Photos from the image-classification dataset "Real-Overexp" in the GitHub repository aCoderChild/adenoid_segmentation. Its 2 classes are: normal frames, overexposed.

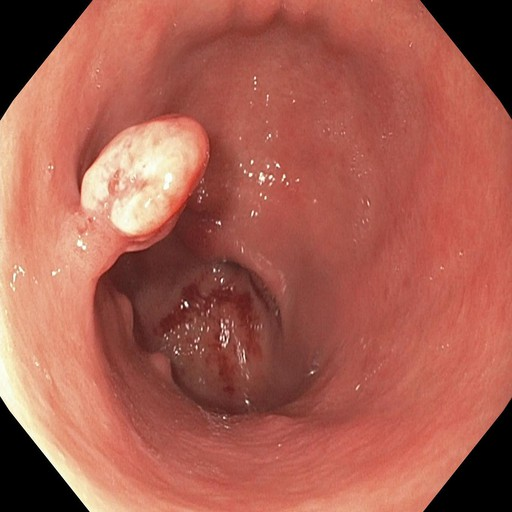
Label: normal frames

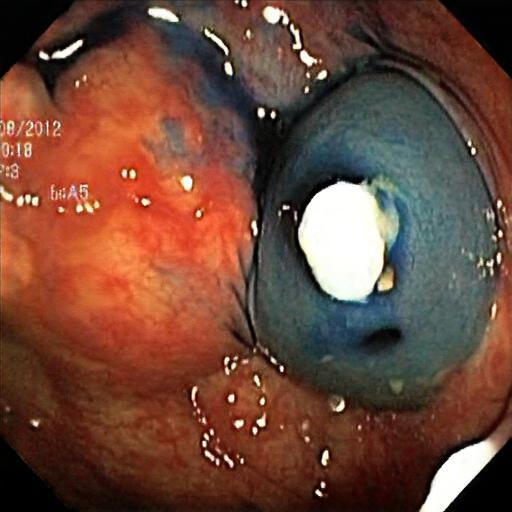
Label: overexposed

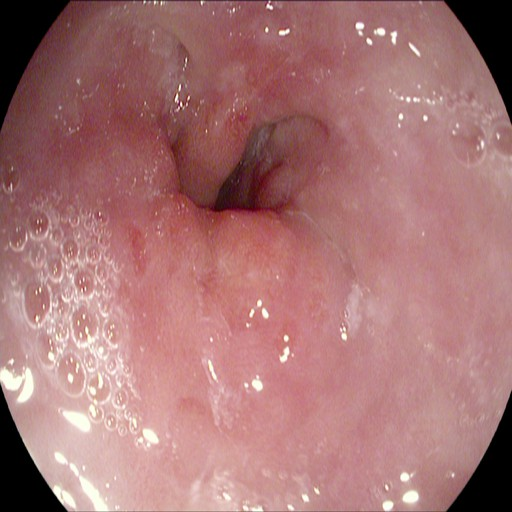
Label: normal frames

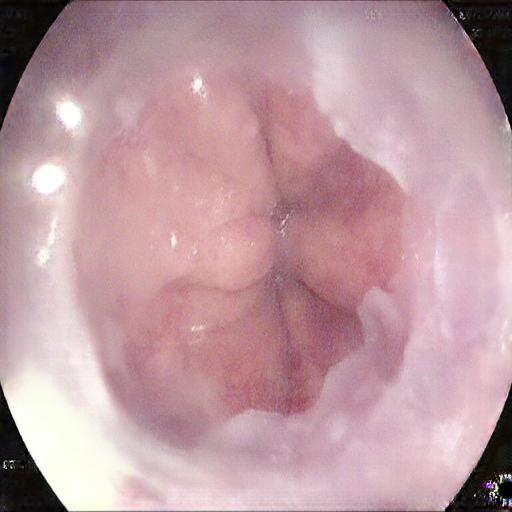
Label: overexposed

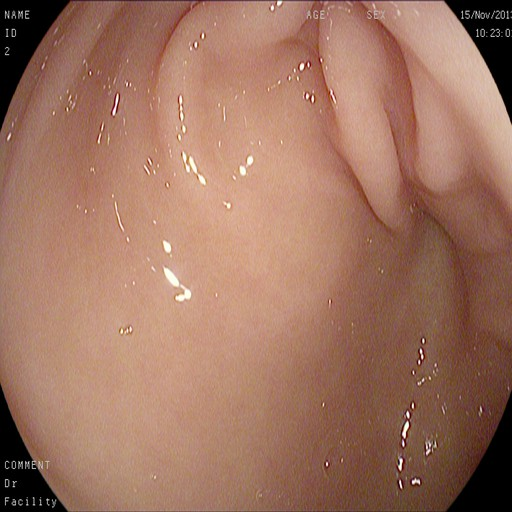
Label: normal frames

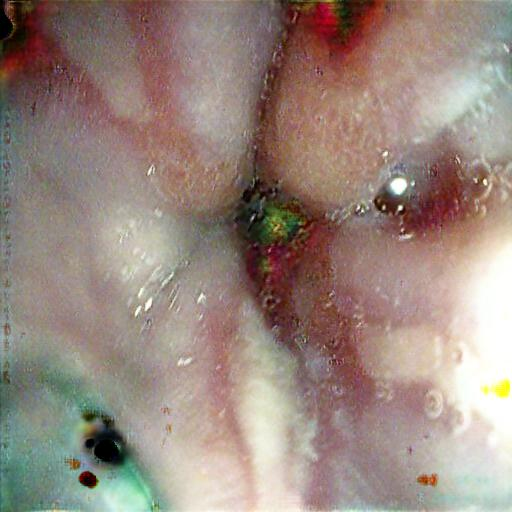
Label: overexposed
